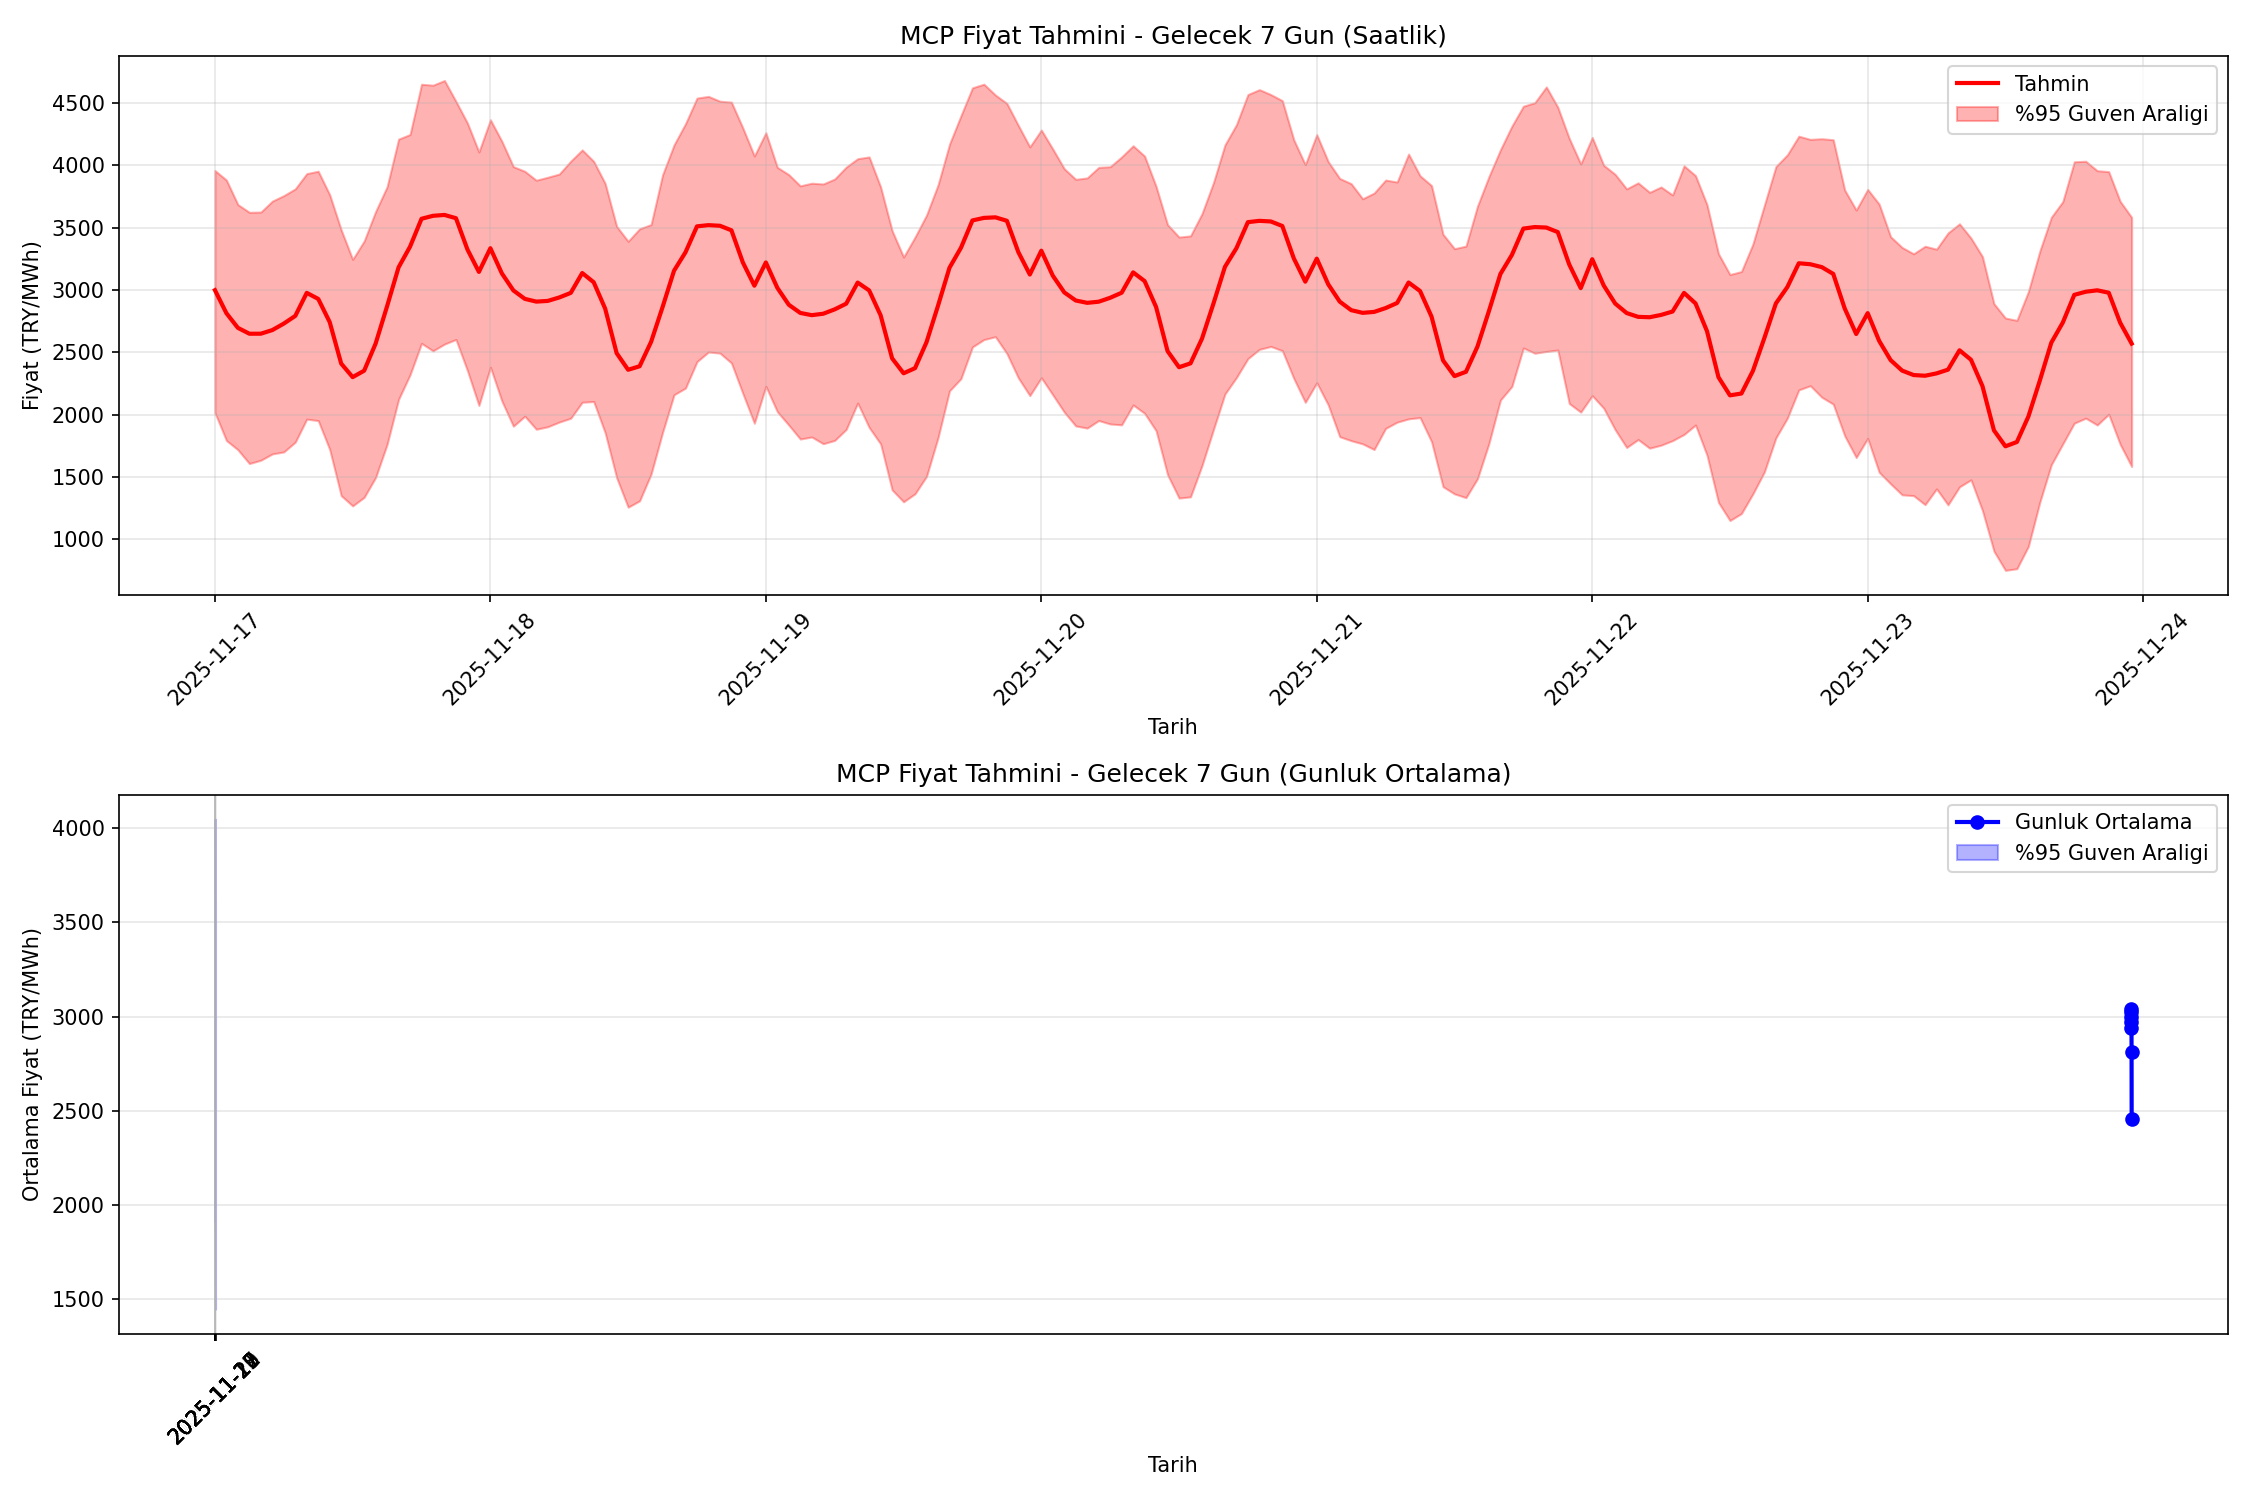

The data file committed next to this chart (first rows):
Tarih, Tahmin_TRY, Alt_Sinir_TRY, Ust_Sinir_TRY
2025-11-17 00:00:00, 2998, 2015, 3959
2025-11-17 01:00:00, 2813, 1792, 3882
2025-11-17 02:00:00, 2696, 1718, 3685
2025-11-17 03:00:00, 2649, 1607, 3623
2025-11-17 04:00:00, 2649, 1634, 3625
2025-11-17 05:00:00, 2678, 1685, 3713
2025-11-17 06:00:00, 2730, 1700, 3757
2025-11-17 07:00:00, 2792, 1779, 3812
2025-11-17 08:00:00, 2977, 1964, 3934
2025-11-17 09:00:00, 2928, 1952, 3953
2025-11-17 10:00:00, 2742, 1720, 3764
2025-11-17 11:00:00, 2410, 1350, 3482
2025-11-17 12:00:00, 2301, 1267, 3246
2025-11-17 13:00:00, 2352, 1336, 3393
2025-11-17 14:00:00, 2570, 1496, 3630
2025-11-17 15:00:00, 2870, 1761, 3829
2025-11-17 16:00:00, 3182, 2122, 4210
2025-11-17 17:00:00, 3348, 2320, 4248
2025-11-17 18:00:00, 3572, 2572, 4651
2025-11-17 19:00:00, 3595, 2512, 4643
2025-11-17 20:00:00, 3602, 2566, 4681
2025-11-17 21:00:00, 3576, 2603, 4513
2025-11-17 22:00:00, 3325, 2352, 4340
2025-11-17 23:00:00, 3145, 2073, 4108
2025-11-18 00:00:00, 3335, 2380, 4366
2025-11-18 01:00:00, 3133, 2109, 4193
2025-11-18 02:00:00, 2997, 1907, 3990
2025-11-18 03:00:00, 2929, 1987, 3952
2025-11-18 04:00:00, 2907, 1882, 3881
2025-11-18 05:00:00, 2912, 1903, 3905
2025-11-18 06:00:00, 2940, 1940, 3930
2025-11-18 07:00:00, 2977, 1971, 4034
2025-11-18 08:00:00, 3136, 2099, 4124
2025-11-18 09:00:00, 3062, 2105, 4032
2025-11-18 10:00:00, 2850, 1854, 3855
2025-11-18 11:00:00, 2493, 1494, 3511
2025-11-18 12:00:00, 2360, 1257, 3391
2025-11-18 13:00:00, 2388, 1308, 3491
2025-11-18 14:00:00, 2583, 1523, 3525
2025-11-18 15:00:00, 2863, 1856, 3924
2025-11-18 16:00:00, 3155, 2159, 4164
2025-11-18 17:00:00, 3303, 2213, 4335
2025-11-18 18:00:00, 3511, 2425, 4540
2025-11-18 19:00:00, 3520, 2502, 4554
2025-11-18 20:00:00, 3515, 2493, 4515
2025-11-18 21:00:00, 3479, 2414, 4507
2025-11-18 22:00:00, 3220, 2168, 4299
2025-11-18 23:00:00, 3035, 1931, 4075
2025-11-19 00:00:00, 3221, 2227, 4262
2025-11-19 01:00:00, 3017, 2023, 3984
2025-11-19 02:00:00, 2881, 1916, 3926
2025-11-19 03:00:00, 2816, 1804, 3836
2025-11-19 04:00:00, 2798, 1820, 3857
2025-11-19 05:00:00, 2810, 1766, 3851
2025-11-19 06:00:00, 2845, 1793, 3891
2025-11-19 07:00:00, 2890, 1881, 3986
2025-11-19 08:00:00, 3060, 2093, 4054
2025-11-19 09:00:00, 2997, 1897, 4068
2025-11-19 10:00:00, 2797, 1765, 3827
2025-11-19 11:00:00, 2452, 1396, 3476
... 108 more rows
